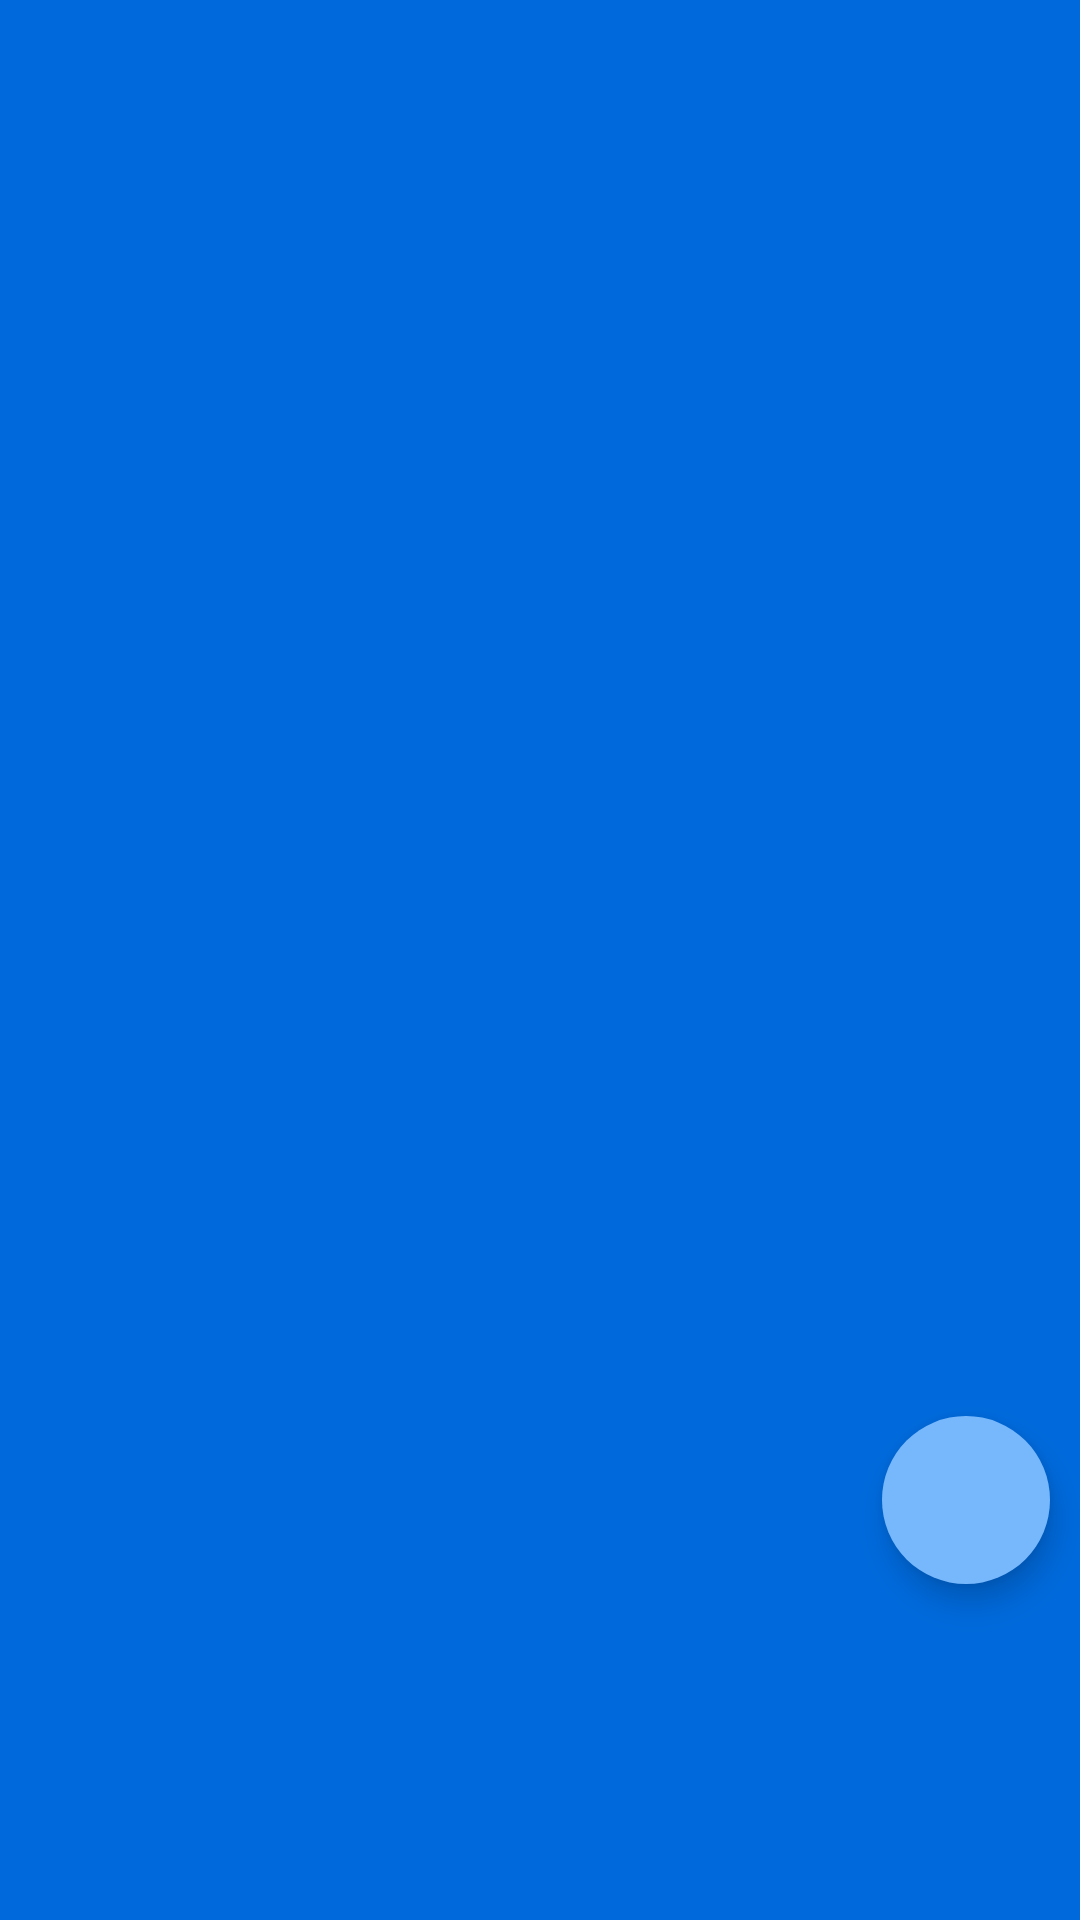

This screen was rendered from an Android layout file. Write that file and the resources it references.
<!-- AndroidManifest.xml: application theme AppTheme.Splash -->
<!-- res/layout/fragment_nearby_place_detail.xml -->
<?xml version="1.0" encoding="utf-8"?>
<androidx.coordinatorlayout.widget.CoordinatorLayout xmlns:android="http://schemas.android.com/apk/res/android"
    xmlns:app="http://schemas.android.com/apk/res-auto"
    xmlns:tools="http://schemas.android.com/tools"
    android:layout_width="match_parent"
    android:layout_height="match_parent"
    android:fitsSystemWindows="true"
    tools:context=".ui.nearbyplaces.view.NearbyPlaceDetailFragment">

    <com.google.android.material.appbar.AppBarLayout
        android:id="@+id/ablNearbyPlaceDetail"
        android:layout_width="match_parent"
        android:layout_height="@dimen/nearby_place_images_height"
        android:fitsSystemWindows="true"
        android:theme="@style/AppTheme.AppBarOverlay">

        <com.google.android.material.appbar.CollapsingToolbarLayout
            android:id="@+id/ctlNearbyPlaceDetail"
            android:layout_width="match_parent"
            android:layout_height="match_parent"
            android:fitsSystemWindows="true"
            app:contentScrim="?attr/colorPrimary"
            app:layout_scrollFlags="scroll|exitUntilCollapsed">

            <androidx.viewpager.widget.ViewPager
                android:id="@+id/vwpNearbyPlaceDetail"
                android:layout_width="match_parent"
                android:layout_height="@dimen/nearby_place_images_height"
                app:layout_collapseMode="parallax"
                app:layout_collapseParallaxMultiplier="0.7"
                app:layout_constraintEnd_toEndOf="parent"
                app:layout_constraintStart_toStartOf="parent"
                app:layout_constraintTop_toTopOf="parent" />

            <androidx.appcompat.widget.Toolbar
                android:id="@+id/toolbarNearbyPlaceDetail"
                android:layout_width="match_parent"
                android:layout_height="?attr/actionBarSize"
                app:layout_collapseMode="pin"
                app:popupTheme="@style/AppTheme.PopupOverlay" />
        </com.google.android.material.appbar.CollapsingToolbarLayout>
    </com.google.android.material.appbar.AppBarLayout>

    <androidx.core.widget.NestedScrollView
        android:id="@+id/scvContentNearbyPlaceDetail"
        android:layout_width="match_parent"
        android:layout_height="match_parent"
        app:layout_behavior="@string/appbar_scrolling_view_behavior">

        <androidx.constraintlayout.widget.ConstraintLayout
            android:layout_width="match_parent"
            android:layout_height="wrap_content">

            <com.google.android.material.textview.MaterialTextView
                android:id="@+id/txvNearbyPlaceDetailRating"
                android:layout_width="0dp"
                android:layout_height="wrap_content"
                android:layout_margin="@dimen/dimen_10"
                android:ellipsize="end"
                android:maxLines="1"
                android:textSize="@dimen/text_title"
                android:textStyle="bold"
                app:layout_constraintStart_toStartOf="parent"
                app:layout_constraintTop_toTopOf="parent"
                tools:text="Rating: 4,9 (255)" />

            <com.google.android.material.textview.MaterialTextView
                android:id="@+id/txvNearbyPlaceDetailDistance"
                android:layout_width="0dp"
                android:layout_height="wrap_content"
                android:layout_margin="@dimen/dimen_10"
                android:ellipsize="end"
                android:maxLines="1"
                android:textSize="@dimen/text_title"
                android:textStyle="bold"
                app:layout_constraintStart_toStartOf="parent"
                app:layout_constraintTop_toBottomOf="@id/txvNearbyPlaceDetailRating"
                tools:text="Distance: 4 Km" />

            <com.google.android.material.textview.MaterialTextView
                android:id="@+id/txvNearbyPlaceDetailPriceLevel"
                android:layout_width="0dp"
                android:layout_height="wrap_content"
                android:layout_margin="@dimen/dimen_10"
                android:ellipsize="end"
                android:maxLines="1"
                android:textSize="@dimen/text_title"
                android:textStyle="bold"
                app:layout_constraintStart_toStartOf="parent"
                app:layout_constraintTop_toBottomOf="@id/txvNearbyPlaceDetailDistance"
                tools:text="Price Level: 4 (1 to 5)" />
        </androidx.constraintlayout.widget.ConstraintLayout>
    </androidx.core.widget.NestedScrollView>

    <ProgressBar
        android:id="@+id/prbNearbyPlaceDetail"
        android:layout_width="wrap_content"
        android:layout_height="wrap_content"
        android:layout_gravity="center"
        android:visibility="gone" />

    <com.google.android.material.floatingactionbutton.FloatingActionButton
        android:id="@+id/fabNearbyPlaceDetail"
        android:layout_width="wrap_content"
        android:layout_height="wrap_content"
        android:layout_margin="@dimen/dimen_10"
        android:backgroundTint="@color/colorAccent"
        android:src="@drawable/ic_phone"
        app:borderWidth="0dp"
        app:layout_anchor="@id/ablNearbyPlaceDetail"
        app:layout_anchorGravity="bottom|end" />
</androidx.coordinatorlayout.widget.CoordinatorLayout>
<!-- resources referenced by this layout -->
<resources>
  <color name="colorAccent">@color/malibu</color>
  <dimen name="dimen_10">10dp</dimen>
  <dimen name="nearby_place_images_height">500dp</dimen>
  <dimen name="text_title">18sp</dimen>
  <style name="AppTheme.AppBarOverlay" parent="ThemeOverlay.AppCompat.Dark.ActionBar" />
  <style name="AppTheme.PopupOverlay" parent="ThemeOverlay.AppCompat.Light" />
  <style name="AppTheme.Splash">
          <item name="android:windowBackground">@drawable/splash</item>
          <item name="android:windowAnimationStyle">@null</item>
      </style>
  <color name="malibu">#77B8FD</color>
  <!-- drawable splash (drawable) -->
  <?xml version="1.0" encoding="utf-8"?>
  <layer-list xmlns:android="http://schemas.android.com/apk/res/android"
      android:opacity="opaque">
      
      <item android:drawable="@color/colorPrimary" />
      
      <item android:top="0dp">
          <bitmap
              android:gravity="center_horizontal|center_vertical"
              android:src="@drawable/ic_location_search" />
      </item>
  </layer-list>
  <color name="colorPrimary">@color/science_blue</color>
  <!-- drawable ic_location_search: png bitmap (drawable-hdpi, 821 bytes) -->
  <color name="science_blue">#006ADC</color>
</resources>
